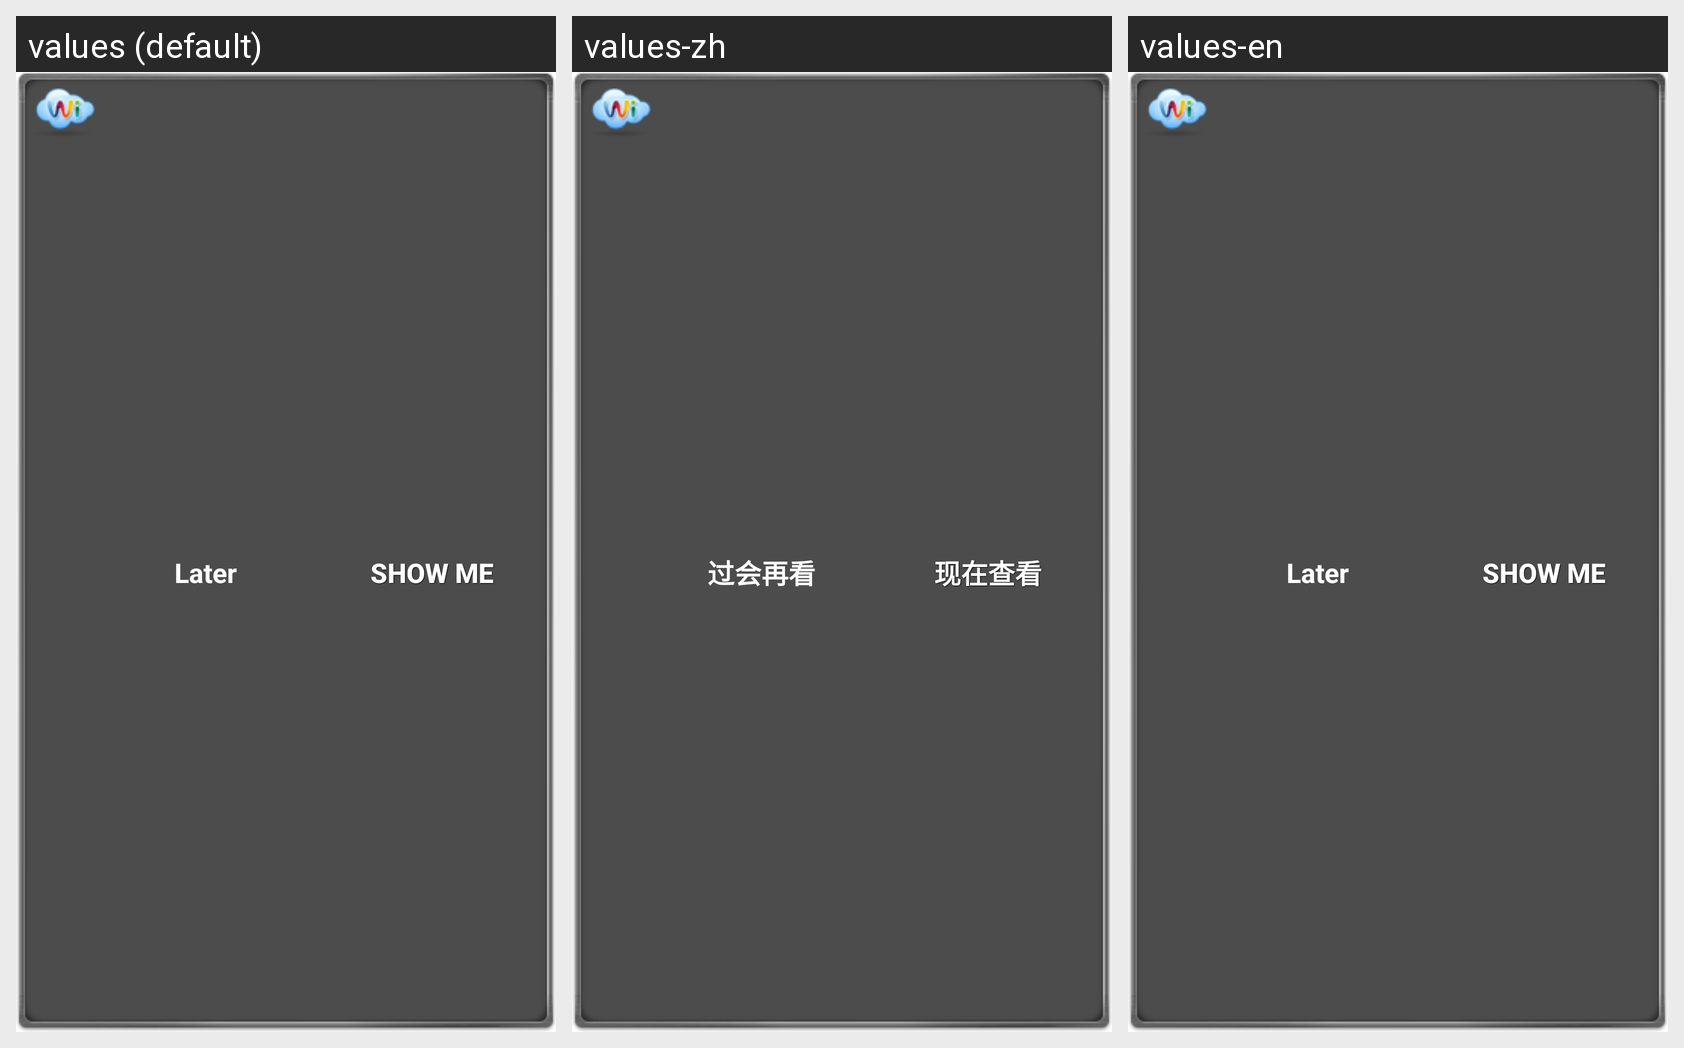

Strings drawn on this Android screen and how each of the app's shown locales translates them:
Android screen res/layout/wy_view_challenge_toast.xml rendered under 3 locales, left to right: values (default), values-zh, values-en. Device: Nexus 5 (rendered at 1080×1920; each locale shown at half size, 540×960, under a caption strip naming it); theme Theme.MaterialComponents.DayNight.NoActionBar.
Strings drawn on this screen, with the default value and each locale's value (text and hints the layout hard-codes, and strings that could not be matched under every locale, appear in the picture but are not listed):

wy_button_later
  values: Later
  values-zh: 过会再看
  values-en: Later  [not translated; the default value is used]

wy_button_show_challenge
  values: Show Me
  values-zh: 现在查看
  values-en: Show Me  [not translated; the default value is used]
